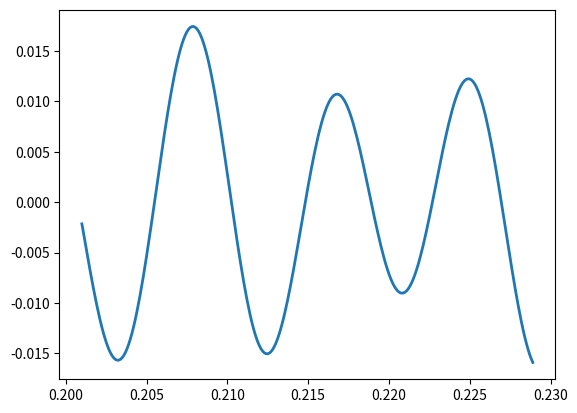
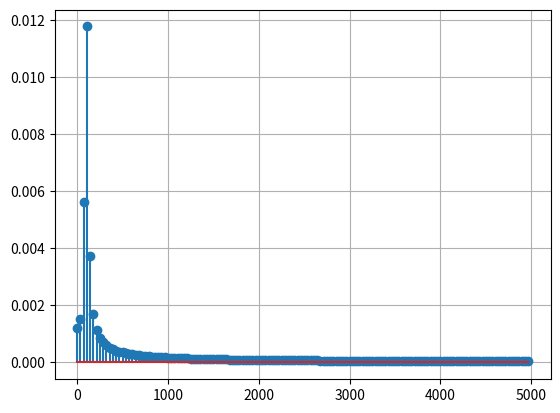

Generate these figures, in order, with matplotlib:
from scipy.fft import fft, fftfreq
import matplotlib.pyplot as plt
import numpy as np


def xyplot(x,y):
    fig, ax = plt.subplots()
    ax.plot(x, y, linewidth=2.0)

def fftplot(x,y, fs):
    N = len(x)
    T = 1/fs
    yf = fft(y)
    xf = fftfreq(N, T)[:N // 2]
    plt.figure()
    plt.stem(xf, 2.0 / N * np.abs(yf[0:N // 2]))
    plt.grid()



Fs = 10000

RPPt = np.arange(0.201,(0.201+0.028),(1/Fs))
RPP = 0.005*np.sin(2*np.pi*78*RPPt)+0.012*np.sin(2*np.pi*116*RPPt+(np.pi/4))+ 0.002*np.sin(2*np.pi*102*RPPt+(np.pi/2))


xyplot(RPPt,RPP)
fftplot(RPPt,RPP, Fs)
plt.show()

